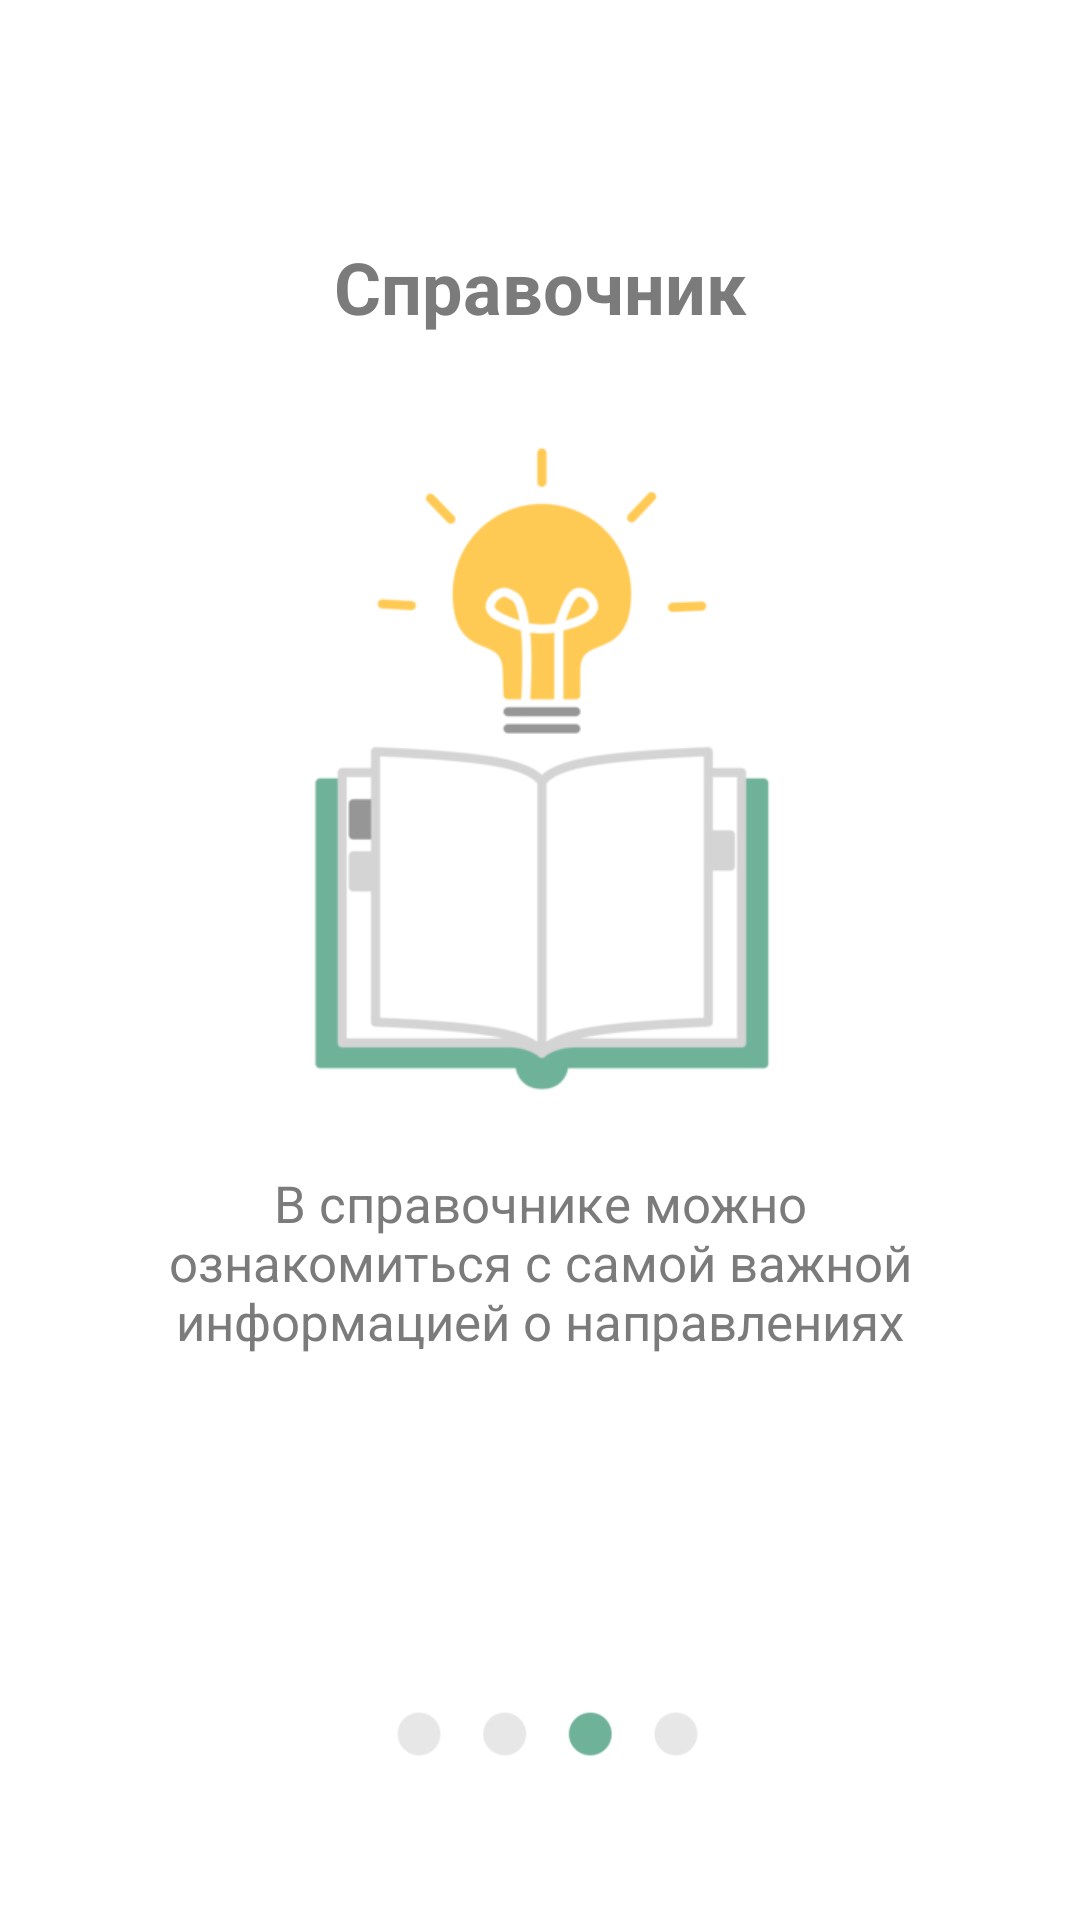

Layout XML and referenced resources for this Android screen:
<!-- AndroidManifest.xml: application theme AppTheme -->
<!-- res/layout/fragment_intro_third.xml -->
<?xml version="1.0" encoding="utf-8"?>
<androidx.constraintlayout.widget.ConstraintLayout
    xmlns:android="http://schemas.android.com/apk/res/android"
    xmlns:app="http://schemas.android.com/apk/res-auto"
    xmlns:tools="http://schemas.android.com/tools"
    android:layout_width="match_parent"
    android:layout_height="match_parent"
    android:background="@color/white">

    <LinearLayout
        android:layout_width="wrap_content"
        android:layout_height="wrap_content"
        android:layout_centerInParent="true"
        android:orientation="vertical"
        app:layout_constraintBottom_toTopOf="@+id/intro_third_image2"
        app:layout_constraintEnd_toEndOf="parent"
        app:layout_constraintStart_toStartOf="parent"
        app:layout_constraintTop_toTopOf="parent">

        <TextView
            android:id="@+id/intro_third_title"
            android:layout_width="match_parent"
            android:layout_height="wrap_content"
            android:layout_marginBottom="10dp"
            android:gravity="center"
            android:text="@string/intro_title3"
            android:textColor="@color/darkestGrey"
            android:textSize="24sp"
            android:textStyle="bold"
            app:layout_constraintBottom_toTopOf="@+id/intro_third_image"
            app:layout_constraintEnd_toEndOf="parent"
            app:layout_constraintStart_toStartOf="parent" />

        <ImageView
            android:id="@+id/intro_third_image"
            android:layout_width="248dp"
            android:layout_height="268dp"
            android:layout_gravity="center_horizontal"
            app:layout_constraintBottom_toBottomOf="parent"
            app:layout_constraintEnd_toEndOf="parent"
            app:layout_constraintStart_toStartOf="parent"
            app:layout_constraintTop_toTopOf="parent"
            app:srcCompat="@drawable/intro_handbook" />

        <TextView
            android:id="@+id/intro_third_description"
            android:layout_width="wrap_content"
            android:layout_height="wrap_content"
            android:layout_marginTop="0dp"
            android:gravity="center"
            android:paddingLeft="40dp"
            android:paddingRight="40dp"
            android:text="@string/intro_text3"
            android:textColor="@color/darkestGrey"
            android:textSize="17sp"
            app:layout_constraintEnd_toEndOf="parent"
            app:layout_constraintStart_toStartOf="parent"
            app:layout_constraintTop_toBottomOf="@+id/intro_third_image" />

    </LinearLayout>

    <ImageView
        android:id="@+id/intro_third_image2"
        android:layout_width="152dp"
        android:layout_height="94dp"
        android:layout_marginBottom="15dp"
        app:layout_constraintBottom_toBottomOf="parent"
        app:layout_constraintEnd_toEndOf="parent"
        app:layout_constraintStart_toStartOf="parent"
        app:srcCompat="@drawable/dots3" />

</androidx.constraintlayout.widget.ConstraintLayout>
<!-- resources referenced by this layout -->
<resources>
  <color name="darkestGrey">#7b7b7b</color>
  <color name="white">#FFFFFF</color>
  <!-- drawable dots3: png bitmap (drawable, 9262 bytes) -->
  <!-- drawable intro_handbook: png bitmap (drawable, 19618 bytes) -->
  <string name="intro_text3">В справочнике можно ознакомиться с самой важной информацией
          о направлениях</string>
  <string name="intro_title3">Справочник</string>
  <style name="AppTheme" parent="Theme.AppCompat.Light.NoActionBar">
          
          <item name="colorPrimary">@color/lightGrey</item>
          <item name="colorPrimaryDark">@color/themeColor</item>
          <item name="colorAccent">@color/themeColor</item>
      </style>
  <color name="lightGrey">#F4F4F4</color>
  <color name="themeColor">#6FB29A</color>
</resources>
